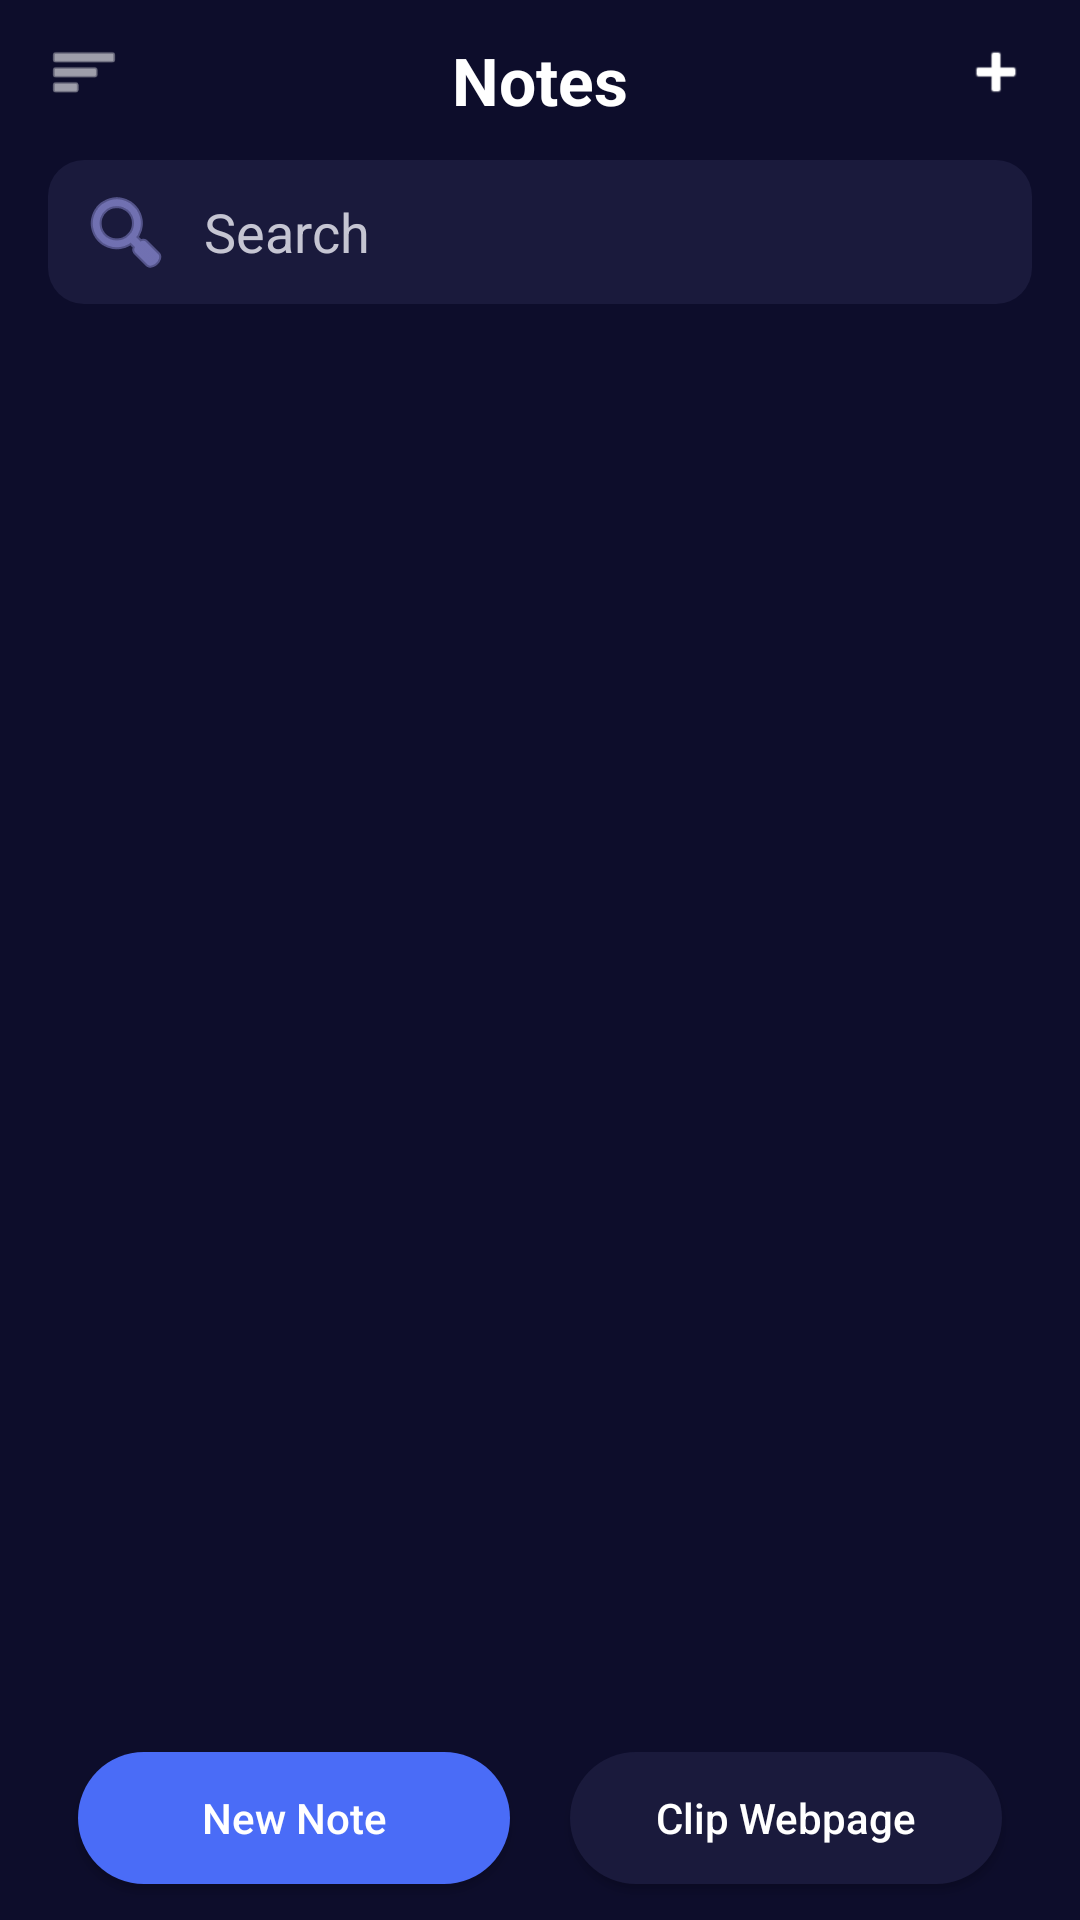

Android layout source for this screen:
<!-- AndroidManifest.xml: application theme Theme.Project10_ -->
<!-- res/layout/activity_note_list.xml -->
<?xml version="1.0" encoding="utf-8"?>
<androidx.drawerlayout.widget.DrawerLayout xmlns:android="http://schemas.android.com/apk/res/android"
    xmlns:app="http://schemas.android.com/apk/res-auto"
    xmlns:tools="http://schemas.android.com/tools"
    android:id="@+id/drawer_layout"
    android:layout_width="match_parent"
    android:layout_height="match_parent"
    android:fitsSystemWindows="true"
    tools:openDrawer="start">

    
    <androidx.constraintlayout.widget.ConstraintLayout
        android:layout_width="match_parent"
        android:layout_height="match_parent"
        android:background="@color/navy_blue">

        <TextView
            android:id="@+id/textViewTitle"
            android:layout_width="wrap_content"
            android:layout_height="wrap_content"
            android:layout_marginTop="12dp"
            android:text="Notes"
            android:textColor="@color/light_text"
            android:textSize="22sp"
            android:textStyle="bold"
            app:layout_constraintEnd_toEndOf="parent"
            app:layout_constraintStart_toStartOf="parent"
            app:layout_constraintTop_toTopOf="parent" />

        <ImageView
            android:id="@+id/imageViewMenu"
            android:layout_width="24dp"
            android:layout_height="24dp"
            android:layout_marginStart="16dp"
            android:layout_marginTop="12dp"
            android:src="@android:drawable/ic_menu_sort_by_size"
            android:scaleType="fitCenter"
            app:layout_constraintStart_toStartOf="parent"
            app:layout_constraintTop_toTopOf="parent"
            app:tint="@color/light_text"/>

        <ImageView
            android:id="@+id/imageViewAdd"
            android:layout_width="24dp"
            android:layout_height="24dp"
            android:layout_marginTop="12dp"
            android:layout_marginEnd="16dp"
            android:src="@android:drawable/ic_input_add"
            android:scaleType="fitCenter"
            app:layout_constraintEnd_toEndOf="parent"
            app:layout_constraintTop_toTopOf="parent"
            app:tint="@color/light_text"/>

        <EditText
            android:id="@+id/editTextSearch"
            android:layout_width="0dp"
            android:layout_height="48dp"
            android:layout_marginStart="16dp"
            android:layout_marginTop="12dp"
            android:layout_marginEnd="16dp"
            android:background="@drawable/search_bar_rounded_background"
            android:drawableStart="@android:drawable/ic_menu_search"
            app:drawableTint="@color/search_bar_icon_color"
            android:drawablePadding="10dp"
            android:paddingStart="10dp"
            android:paddingEnd="10dp"
            android:gravity="center_vertical"
            android:hint="Search"
            android:inputType="text"
            android:maxLines="1"
            android:textColor="@color/light_text"
            android:textColorHint="@color/description_text_color"
            app:layout_constraintEnd_toEndOf="parent"
            app:layout_constraintStart_toStartOf="parent"
            app:layout_constraintTop_toBottomOf="@id/textViewTitle" />

        <androidx.recyclerview.widget.RecyclerView
            android:id="@+id/recyclerViewNotes"
            android:layout_width="0dp"
            android:layout_height="0dp"
            android:layout_marginTop="12dp"
            android:layout_marginBottom="12dp"
            app:layout_constraintBottom_toTopOf="@id/buttonNewNote"
            app:layout_constraintEnd_toEndOf="parent"
            app:layout_constraintStart_toStartOf="parent"
            app:layout_constraintTop_toBottomOf="@id/editTextSearch" />

        <Button
            android:id="@+id/buttonNewNote"
            android:layout_width="0dp"
            android:layout_height="44dp"
            android:layout_marginStart="16dp"
            android:layout_marginBottom="12dp"
            android:background="@drawable/button_new_note_background"
            android:text="New Note"
            android:textColor="@color/light_text"
            android:textSize="14sp"
            android:textAllCaps="false"
            app:layout_constraintBottom_toBottomOf="parent"
            app:layout_constraintStart_toStartOf="parent"
            app:layout_constraintEnd_toStartOf="@id/guideline_vertical_center"
            app:layout_constraintWidth_percent="0.4" />

        <androidx.constraintlayout.widget.Guideline
            android:id="@+id/guideline_vertical_center"
            android:layout_width="wrap_content"
            android:layout_height="wrap_content"
            android:orientation="vertical"
            app:layout_constraintGuide_percent="0.5"/>

        <Button
            android:id="@+id/buttonClipWebpage"
            android:layout_width="0dp"
            android:layout_height="44dp"
            android:layout_marginEnd="16dp"
            android:layout_marginBottom="12dp"
            android:background="@drawable/button_clip_webpage_background"
            android:text="Clip Webpage"
            android:textColor="@color/light_text"
            android:textSize="14sp"
            android:textAllCaps="false"
            app:layout_constraintBottom_toBottomOf="parent"
            app:layout_constraintEnd_toEndOf="parent"
            app:layout_constraintStart_toEndOf="@id/guideline_vertical_center"
            app:layout_constraintWidth_percent="0.4" />

    </androidx.constraintlayout.widget.ConstraintLayout>

    
    <com.google.android.material.navigation.NavigationView
        android:id="@+id/nav_view"
        android:layout_width="wrap_content"
        android:layout_height="match_parent"
        android:layout_gravity="start"
        android:fitsSystemWindows="true"
        android:background="@color/navy_blue"
        app:itemTextColor="@color/light_text"
        app:itemIconTint="@color/light_text"
        app:headerLayout="@layout/drawer_header"
        app:menu="@menu/drawer_menu" />

</androidx.drawerlayout.widget.DrawerLayout>
<!-- res/layout/drawer_header.xml (included above) -->
<?xml version="1.0" encoding="utf-8"?>
<LinearLayout xmlns:android="http://schemas.android.com/apk/res/android"
    android:layout_width="match_parent"
    android:layout_height="176dp"
    android:background="@color/search_bar_background"
    android:gravity="bottom"
    android:orientation="vertical"
    android:padding="16dp"
    android:theme="@style/ThemeOverlay.AppCompat.Dark"> 

    <ImageView
        android:id="@+id/imageViewDrawerHeaderIcon"
        android:layout_width="64dp"
        android:layout_height="64dp"
        android:layout_marginBottom="8dp"
        android:src="@android:drawable/ic_dialog_info"
        android:contentDescription="App Icon" />

    <TextView
        android:id="@+id/textViewDrawerHeaderTitle"
        android:layout_width="match_parent"
        android:layout_height="wrap_content"
        android:text="Notes App"
        android:textColor="@color/light_text"
        android:textSize="16sp"
        android:textStyle="bold" />

</LinearLayout>
<!-- resources referenced by this layout -->
<resources>
  <color name="description_text_color">#C5C5D2</color>
  <color name="light_text">#FFFFFF</color>
  <color name="navy_blue">#0D0D2B</color>
  <color name="search_bar_background">#1A1A3C</color>
  <color name="search_bar_icon_color">#AAAAFF</color>
  <!-- drawable button_clip_webpage_background (drawable) -->
  <shape xmlns:android="http://schemas.android.com/apk/res/android"
      android:shape="rectangle">
      <solid android:color="@color/darker_blue" /> 
      <corners android:radius="22dp" /> 
  </shape>
  <!-- drawable button_new_note_background (drawable) -->
  <shape xmlns:android="http://schemas.android.com/apk/res/android"
      android:shape="rectangle">
      <solid android:color="@color/bright_blue" /> 
      <corners android:radius="22dp" /> 
  </shape>
  <!-- drawable search_bar_rounded_background (drawable) -->
  <shape xmlns:android="http://schemas.android.com/apk/res/android"
      android:shape="rectangle">
      <solid android:color="@color/search_bar_background" /> 
      <corners android:radius="12dp" />
  </shape>
  <style name="Theme.Project10_" parent="Base.Theme.Project10_" />
  <color name="darker_blue">#1A1A3C</color>
  <color name="bright_blue">#4A6CF7</color>
  <style name="Base.Theme.Project10_" parent="Theme.Material3.DayNight.NoActionBar">
          
          <item name="android:windowBackground">@color/navy_blue</item>
          <item name="android:textColorPrimary">@color/light_text</item>
          <item name="android:textColorSecondary">@color/description_text_color</item>
  
          
          
          
          
          
          
      </style>
</resources>
